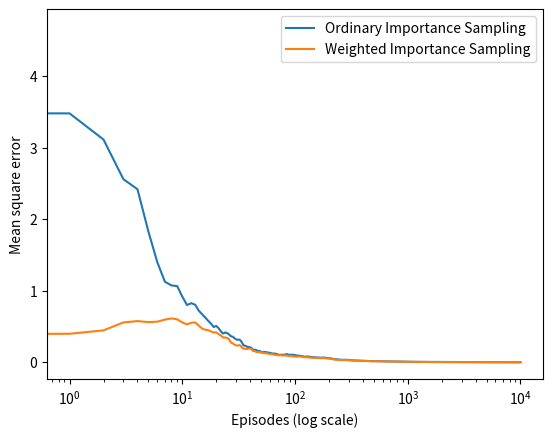

The matplotlib source for this figure: (Note: this script raises an exception after producing the figure.)
"""
@author: polfr

Here we go through three ways of determining optimal policies with Monte Carlo methods for Blackjack.
See figure functions for descriptions of each specific methods

"""

import numpy as np
import matplotlib
import matplotlib.pyplot as plt
import seaborn as sns
from tqdm import tqdm

matplotlib.use('Agg')

# Actions: hit or stick
ACTION_HIT = 0
ACTION_STICK = 1
ACTIONS = [ACTION_HIT, ACTION_STICK]

# Policy for player
POLICY_PLAYER = np.zeros(22, dtype=int)
for i in range(12, 20):
    POLICY_PLAYER[i] = ACTION_HIT
POLICY_PLAYER[20] = ACTION_STICK
POLICY_PLAYER[21] = ACTION_STICK

# Function form of target policy of player
def target_policy_player(usable_ace_player, player_sum, dealer_card):
    return POLICY_PLAYER[player_sum]

# Function form of behaviour policy of player
def behaviour_policy_player(usable_ace_player, player_sum, dealer_card):
    if np.random.binomial(1, 0.5) == 1:
        return ACTION_STICK
    return ACTION_HIT


# Policy for the dealer
POLICY_DEALER = np.zeros(22)
for i in range(12, 17):
    POLICY_DEALER[i] = ACTION_HIT
for i in range(17, 22):
    POLICY_DEALER[i] = ACTION_STICK

# Get a new card; game is played with infinite deck
def get_card():
    card = np.random.randint(1, 14)
    card = min(card, 10)
    return card

# Get value of a card (11 for ace)
def card_value(card_id):
    return 11 if card_id == 1 else card_id

# Play a game of blackjack
# policy_player: specify the policy for the player
# initial_state: [usable ace, sum of player's cards, one card of dealer]
# initial_action: first action
def play(policy_player, initial_state=None, initial_action=None):
    # Get player status
    player_sum = 0
    player_trajectory = []
    usable_ace_player = False       # whether the player has a usable ace

    # Dealer status
    dealer_card1 = 0
    dealer_card2 = 0
    usable_ace_dealer = False

    if initial_state is None:
        # Generate random initial state
        while player_sum < 12:
            # If the player_sum is less than 12, we always hit
            card = get_card()
            player_sum += card_value(card)

            # If the sum is > 21, they may hold one or more aces
            if player_sum > 21:
                assert player_sum == 22  # Program will raise assertion error if this condition is not true
                # Last card must be an ace
                player_sum -= 10
            else:
                usable_ace_player |= (1 == card)

        # Initialize cards of dealer; dealer will show their first card
        dealer_card1 = get_card()
        dealer_card2 = get_card()
    else:
        # Use specified initial state
        usable_ace_player, player_sum, dealer_card1 = initial_state
        dealer_card2 = get_card()

    # Initial game state
    state = [usable_ace_player, player_sum, dealer_card1]

    # Initialize dealer's sum
    dealer_sum = card_value(dealer_card1) + card_value(dealer_card2)
    usable_ace_dealer = 1 in (dealer_card1, dealer_card2)

    # If the dealer's sum is larger than 21, he must hold two aces
    if dealer_sum > 21:
        assert dealer_sum == 22
        # Use one Ace as 1 rather than 11
        dealer_sum -= 10
    assert dealer_sum <= 21
    assert player_sum <= 21

    # Start the game
    # Player's turn
    while True:
        if initial_action is not None:
            action = initial_action
            initial_action = None
        else:
            # Get the action based on the current sum
            action = policy_player(usable_ace_player, player_sum, dealer_card1)

        # Track player's trajectory for importance sampling
        player_trajectory.append([(usable_ace_player, player_sum, dealer_card1), action])

        if action == ACTION_STICK:
            break

        # If hit, get new card
        card = get_card()

        # Keep track of ace count. Usable_ace_player flag is insufficient alone as it cannot distinguish between
        # one or two aces
        ace_count = int(usable_ace_player)
        if card == 1:
            ace_count += 1
        player_sum += card_value(card)

        # If the player has a usable ace, use it as a 1 to avoid busting and continue
        while player_sum > 21 and ace_count:
            player_sum -= 10
            ace_count -= 1

        # Player busts
        if player_sum > 21:
            return state, -1, player_trajectory
        assert player_sum <= 21
        usable_ace_player = (ace_count == 1)
    # End player's turn

    # Dealer's turn
    while True:
        # Get action based on current sum
        action = POLICY_DEALER[dealer_sum]

        if action == ACTION_STICK:
            break

        # If hit, get new card
        new_card = get_card()
        ace_count = int(usable_ace_dealer)
        if new_card == 1:
            ace_count += 1
        dealer_sum += card_value(new_card)

        # If the dealer has a usable ace, use it as a 1 to avoid busting and continue
        while dealer_sum > 21 and ace_count:
            dealer_sum -= 10
            ace_count -= 1

        # Dealer busts
        if dealer_sum > 21:
            return state, 1, player_trajectory
        usable_ace_dealer = (ace_count == 1)
    # End dealer's turn

    # Compare sum between player and dealer
    assert player_sum <= 21 and dealer_sum <= 21
    if player_sum > dealer_sum:
        return state, 1, player_trajectory
    elif player_sum == dealer_sum:
        return state, 0, player_trajectory
    else:
        return state, -1, player_trajectory
# End play function definition


# Monte Carlo Sample with On-Policy
def monte_carlo_on_policy(episodes):
    states_usable_ace = np.zeros((10, 10))
    states_no_usable_ace = np.zeros((10, 10))

    # Initialize counts to 1 to avoid 0 division
    states_usable_ace_count = np.ones((10, 10))
    states_no_usable_ace_count = np.ones((10, 10))

    for i in tqdm(range(0, episodes)):
        _, reward, player_trajectory = play(target_policy_player)
        for (usable_ace, player_sum, dealer_card), _ in player_trajectory:
            player_sum -= 12
            dealer_card -= 1
            if usable_ace:
                states_usable_ace_count[player_sum, dealer_card] += 1
                states_usable_ace[player_sum, dealer_card] += reward
            else:
                states_no_usable_ace_count[player_sum, dealer_card] += 1
                states_no_usable_ace[player_sum, dealer_card] += reward

    return states_usable_ace / states_no_usable_ace_count, states_no_usable_ace / states_no_usable_ace_count
# End On-Policy function definition

# Monte Carlo with Exploring Starts
def monte_carlo_es(episodes):
    state_action_values = np.zeros((10, 10, 2, 2))      # (playerSum, dealerCard, usableAce, action)

    # Initialize counts to 1 to avoid 0 division
    state_action_pair_count = np.ones((10, 10, 2, 2))

    # Behaviour policy is greedy
    def behaviour_policy(usable_ace, player_sum, dealer_card):
        usable_ace = int(usable_ace)
        player_sum -= 12
        dealer_card -= 1

        # Get argmax of the average returns (s, a)
        values_ = state_action_values[player_sum, dealer_card, usable_ace, :] / \
                  state_action_pair_count[player_sum, dealer_card, usable_ace, :]

        return np.random.choice([action_ for action_, value_ in enumerate(values_) if value_ == np.max(values_)])

    # Play for several episodes
    for episode in tqdm(range(episodes)):
        # For each episode, randomly initialize state and action
        initial_state = [bool(np.random.choice(([0, 1]))),
                         np.random.choice(range(12, 22)),
                         np.random.choice((range(1, 11)))]
        initial_action = np.random.choice(ACTIONS)
        current_policy = behaviour_policy if episode else target_policy_player
        _, reward, trajectory = play(current_policy, initial_state, initial_action)
        first_visit_check = set()

        for (usable_ace, player_sum, dealer_card), action in trajectory:
            usable_ace = int(usable_ace)
            player_sum -= 12
            dealer_card -= 1
            state_action = (usable_ace, player_sum, dealer_card, action)
            if state_action in first_visit_check:
                continue
            first_visit_check.add(state_action)

            # Update values of state-action pairs
            state_action_values[player_sum, dealer_card, usable_ace, action] += reward
            state_action_pair_count[player_sum, dealer_card, usable_ace, action] += 1

    return state_action_values / state_action_pair_count
# End Exploring Starts function definition

# Monte Carlo Sample with Off-Policy
def monte_carlo_off_policy(episodes):
    initial_state = [True, 13, 2]

    rhos = []
    returns = []

    for i in range(0, episodes):
        _, reward, player_trajectory = play(behaviour_policy_player, initial_state=initial_state)

        # Get the importance ratio
        numerator = 1.0
        denominator = 1.0
        for (usable_ace, player_sum, dealer_card), action in player_trajectory:
            if action == target_policy_player(usable_ace, player_sum, dealer_card):
                denominator *= 0.5
            else:
                numerator = 0.0
                break
        rho = numerator / denominator
        rhos.append(rho)
        returns.append(reward)

    rhos = np.asarray(rhos)
    returns = np.asarray(returns)
    weighted_returns = rhos * returns

    weighted_returns = np.add.accumulate(weighted_returns)
    rhos = np.add.accumulate(rhos)

    ordinary_sampling = weighted_returns / np.arange(1, episodes + 1)

    with np.errstate(divide='ignore', invalid='ignore'):
        weighted_sampling = np.where(rhos != 0, weighted_returns / rhos, 0)

    return ordinary_sampling, weighted_sampling
# End Off-Policy function definition


def figure_5_1():
    states_usable_ace_1, states_no_usable_ace1 = monte_carlo_on_policy(10000)
    states_usable_ace_2, states_no_usable_ace2 = monte_carlo_on_policy(500000)

    states = [states_usable_ace_1, states_usable_ace_2,
              states_no_usable_ace1, states_no_usable_ace2]

    titles = ['Usable Ace, 10000 Episodes', 'Usable Ace, 500000 Episodes',
              'No Usable Ace, 10000 Episodes', 'No Usable Ace, 500000 Episodes']

    _, axes = plt.subplots(2, 2, figsize=(40, 30))
    plt.subplots_adjust(wspace=0.1, hspace=0.2)
    axes = axes.flatten()

    for state, title, axis in zip(states, titles, axes):
        fig = sns.heatmap(np.flipud(state), cmap="YlGnBu", ax=axis, xticklabels=range(1, 11),
                          yticklabels=list(reversed(range(12, 22))))
        fig.set_ylabel('Player sum', fontsize=30)
        fig.set_xlabel('Dealer showing', fontsize=30)
        fig.set_title(title, fontsize=30)

    plt.savefig('images/figure_5_1.png')
    plt.close()
# End figure_5_1 function definition

def figure_5_2():
    state_action_values = monte_carlo_es(500000)
    state_value_no_usable_ace = np.max(state_action_values[:, :, 0, :], axis=1)
    state_value_usable_ace = np.max(state_action_values[:, :, 1, :], axis=1)

    # Get the optimal policy
    action_no_usable_ace = np.argmax(state_action_values[:, :, 0, :], axis=-1)
    action_usable_ace = np.argmax(state_action_values[:, :, 1, :], axis=-1)

    images = [action_usable_ace, state_value_usable_ace,
              action_no_usable_ace, state_value_no_usable_ace]
    titles = ['Optimal policy with usable Ace', 'Optimal value with usable Ace',
              'Optimal policy without usable Ace', 'Optimal value without usable Ace']

    _, axes = plt.subplots(2, 2, figsize=(40, 30))
    plt.subplots_adjust(wspace=0.1, hspace=0.2)
    axes = axes.flatten()

    for image, title, axis in zip(images, titles, axes):
        fig = sns.heatmap(np.flipud(image), cmap="YlGnBu", ax=axis, xticklabels=range(1, 11),
                          yticklabels=list(reversed(range(12, 22))))
        fig.set_ylabel('Player sum', fontsize=30)
        fig.set_xlabel('Dealer showing', fontsize=30)
        fig.set_title(title, fontsize=30)

    plt.savefig('images/figure_5_2.png')
    plt.close()
# End figure_5_2 function definition

def figure_5_3():
    true_value = -0.27726
    episodes = 10000
    runs = 100
    error_ordinary = np.zeros(episodes)
    error_weighted = np.zeros(episodes)

    for i in tqdm(range(0, runs)):
        ordinary_sampling_, weighted_sampling_ = monte_carlo_off_policy(episodes)

        # Get the squared error
        error_ordinary += np.power(ordinary_sampling_ - true_value, 2)
        error_weighted += np.power(weighted_sampling_ - true_value, 2)

    error_ordinary /= runs
    error_weighted /= runs

    plt.plot(error_ordinary, label='Ordinary Importance Sampling')
    plt.plot(error_weighted, label='Weighted Importance Sampling')
    plt.xlabel('Episodes (log scale)')
    plt.ylabel('Mean square error')
    plt.xscale('log')
    plt.legend()

    plt.savefig('images/figure_5_3.png')
    plt.close()
# End figure_5_3 function definition


if __name__ == '__main__':
    # figure_5_1()
    # figure_5_2()
    figure_5_3()
